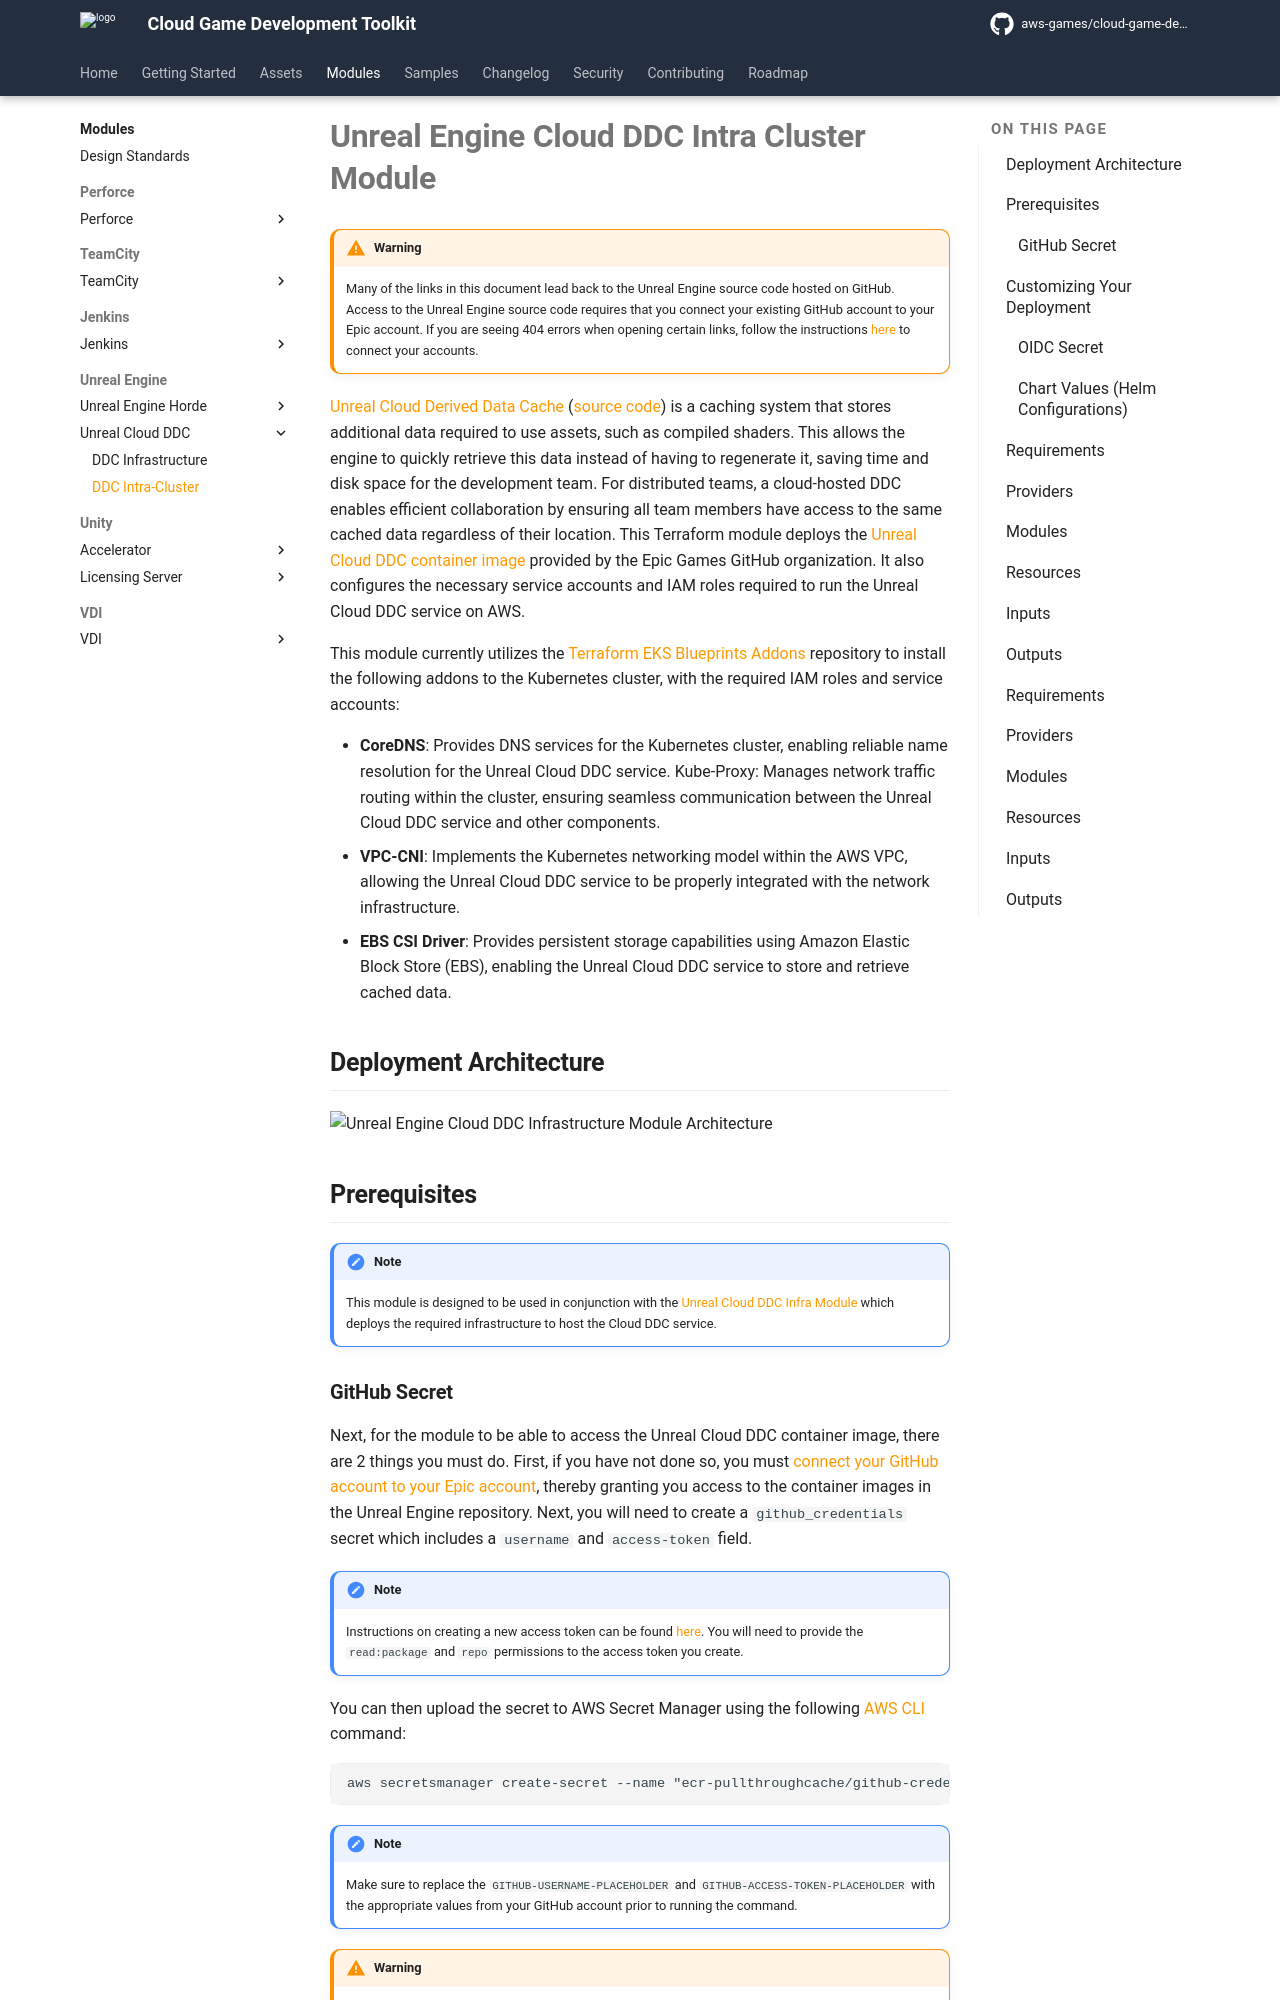

repository: aws-games/cloud-game-development-toolkit · page: v1.1.9/modules/unreal/unreal-cloud-ddc/unreal-cloud-ddc-intra-cluster/index.html · generator: mkdocs

# Unreal Engine Cloud DDC Intra Cluster Module

!!!warning
    Many of the links in this document lead back to the Unreal Engine source code hosted on GitHub. Access to the Unreal Engine source code requires that you connect your existing GitHub account to your Epic account. If you are seeing 404 errors when opening certain links, follow the instructions [here](https://www.unrealengine.com/en-US/ue-on-github) to connect your accounts.

[Unreal Cloud Derived Data Cache](https://dev.epicgames.com/documentation/en-us/unreal-engine/using-derived-data-cache-in-unreal-engine) ([source code](https://github.com/EpicGames/UnrealEngine/tree/release/Engine/Source/Programs/UnrealCloudDDC)) is a caching system that stores additional data required to use assets, such as compiled shaders. This allows the engine to quickly retrieve this data instead of having to regenerate it, saving time and disk space for the development team. For distributed teams, a cloud-hosted DDC enables efficient collaboration by ensuring all team members have access to the same cached data regardless of their location. This Terraform module deploys the [Unreal Cloud DDC container image](https://github.com/orgs/EpicGames/packages/container/package/unreal-cloud-ddc) provided by the Epic Games GitHub organization. It also configures the necessary service accounts and IAM roles required to run the Unreal Cloud DDC service on AWS.

This module currently utilizes the [Terraform EKS Blueprints Addons](https://github.com/aws-ia/terraform-aws-eks-blueprints-addons) repository to install the following addons to the Kubernetes cluster, with the required IAM roles and service accounts:

- **CoreDNS**: Provides DNS services for the Kubernetes cluster, enabling reliable name resolution for the Unreal Cloud DDC service.
    Kube-Proxy: Manages network traffic routing within the cluster, ensuring seamless communication between the Unreal Cloud DDC service and other components.
- **VPC-CNI**: Implements the Kubernetes networking model within the AWS VPC, allowing the Unreal Cloud DDC service to be properly integrated with the network infrastructure.
- **EBS CSI Driver**: Provides persistent storage capabilities using Amazon Elastic Block Store (EBS), enabling the Unreal Cloud DDC service to store and retrieve cached data.

## Deployment Architecture

![Unreal Engine Cloud DDC Infrastructure Module Architecture](./assets/media/diagrams/unreal-cloud-ddc-single-region.png)

## Prerequisites

!!!note
    This module is designed to be used in conjunction with the [Unreal Cloud DDC Infra Module](../unreal-cloud-ddc-infra/README.md) which deploys the required infrastructure to host the Cloud DDC service.
